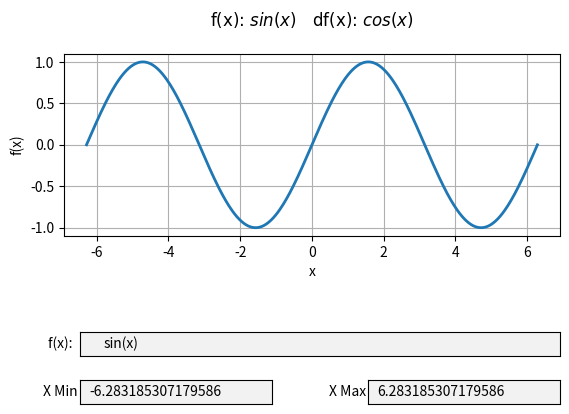

Here is the Python script that generated this plot:
import numpy as np
import matplotlib.pyplot as plt
from matplotlib.animation import FuncAnimation
from matplotlib.widgets import TextBox
from sympy import symbols, diff, lambdify, sympify, sin, cos, tan, exp, log

x_sym = symbols('x')  # Define x_sym globally

def update_plot(x_min, x_max):
    try:
        x_min = float(x_min)
        x_max = float(x_max)
        ax.set_xlim((x_min, x_max))

        # Update x and y values for the function
        x_new = np.linspace(x_min, x_max, 400)
        y_new = f(x_new)
        line.set_data(x_new, y_new)

        # Update y limits based on the new function data
        ax.set_ylim((np.min(y_new) - 0.5, np.max(y_new) + 0.5))

        plt.draw()
    except ValueError:
        print("Please enter valid numeric values for x limits.")

def submit_function(expression):
    global f, df, x, y
    try:
        # Update the function and its derivative
        f_expr = sympify(expression, locals={'sin': sin, 'cos': cos,'tan':tan, 'exp': exp, 'log': log, 'x': x_sym})
        f = lambdify(x_sym, f_expr, 'numpy')
        df_expr = diff(f_expr, x_sym)
        df = lambdify(x_sym, df_expr, 'numpy')

        # Update y values
        y = f(x)

        # Update title
        ax.set_title(fr'$\text{{f(x): }} {expression} \quad \text{{df(x): }} {str(df_expr)}$', pad=20)

        update_plot(ax.get_xlim()[0], ax.get_xlim()[1])
    except Exception as e:
        print(f"Error in expression: {e}")

def submit_x_limits(text):
    update_plot(text_box_xmin.text, text_box_xmax.text)

def init():
    point.set_data([], [])
    tangent_line.set_data([], [])
    return point, tangent_line


def animate(i):
    # Update x values based on current x limits
    x_new = np.linspace(ax.get_xlim()[0], ax.get_xlim()[1], 400)
    y_new = f(x_new)

    # Update function line
    line.set_data(x_new, y_new)

    # Get the current x value and the corresponding y value
    x0 = x_new[i]
    y0 = y_new[i]

    # Set the point location
    point.set_data([x0], [y0])

    # Calculate the slope (derivative) at x0
    slope = df(x0)

    # Create the tangent line
    tangent_x = np.linspace(x0 - 1, x0 + 1, 10)
    tangent_y = y0 + slope * (tangent_x - x0)

    # Set the tangent line data
    tangent_line.set_data(tangent_x, tangent_y)

    return line, point, tangent_line


def main():
    global x, f, df, ax, line, point, tangent_line, text_box_xmin, text_box_xmax, text_box_function

    # Symbol for sympy
    x_sym = symbols('x')

    # Initial function and its derivative using sympy
    function_str = 'sin(x)'
    f_expr = sympify(function_str, locals={'sin': sin, 'cos': cos,'tan':tan, 'exp': exp, 'log': log})
    f = lambdify(x_sym, f_expr, 'numpy')
    df = lambdify(x_sym, diff(f_expr, x_sym), 'numpy')

    # Generate x values
    x = np.linspace(-2 * np.pi, 2 * np.pi, 400)
    y = f(x)

    # Set up the figure, axis, and plot elements
    fig, ax = plt.subplots()
    plt.subplots_adjust(bottom=0.5)  # Adjust to make space for text boxes
    line, = ax.plot(x, y, lw=2)
    point, = ax.plot([], [], 'ro')
    tangent_line, = ax.plot([], [], 'r--', lw=2)

    # Set up the text box for function input
    axbox_function = plt.axes([0.15, 0.25, 0.75, 0.05])
    text_box_function = TextBox(axbox_function, 'f(x): ', initial=function_str)
    text_box_function.on_submit(submit_function)

    # Text boxes for adjusting x min and max limits
    axbox_xmin = plt.axes([0.15, 0.15, 0.3, 0.05])
    axbox_xmax = plt.axes([0.6, 0.15, 0.3, 0.05])
    text_box_xmin = TextBox(axbox_xmin, 'X Min', initial=str(x[0]))
    text_box_xmax = TextBox(axbox_xmax, 'X Max', initial=str(x[-1]))

    text_box_xmin.on_submit(submit_x_limits)
    text_box_xmax.on_submit(submit_x_limits)

    # Initialization function: plot the background of each frame
    init()

    # Create animation
    ani = FuncAnimation(fig, animate, init_func=init, frames=len(x), interval=25, blit=True)

    # Show plot
    ax.grid(True)
    ax.set_xlabel('x')
    ax.set_ylabel('f(x)')
    ax.set_title(fr'$\text{{f(x): }} {function_str} \quad \text{{df(x): }} {str(diff(f_expr, x_sym))}$', pad=20)
    plt.show()

if __name__ == "__main__":
    main()
